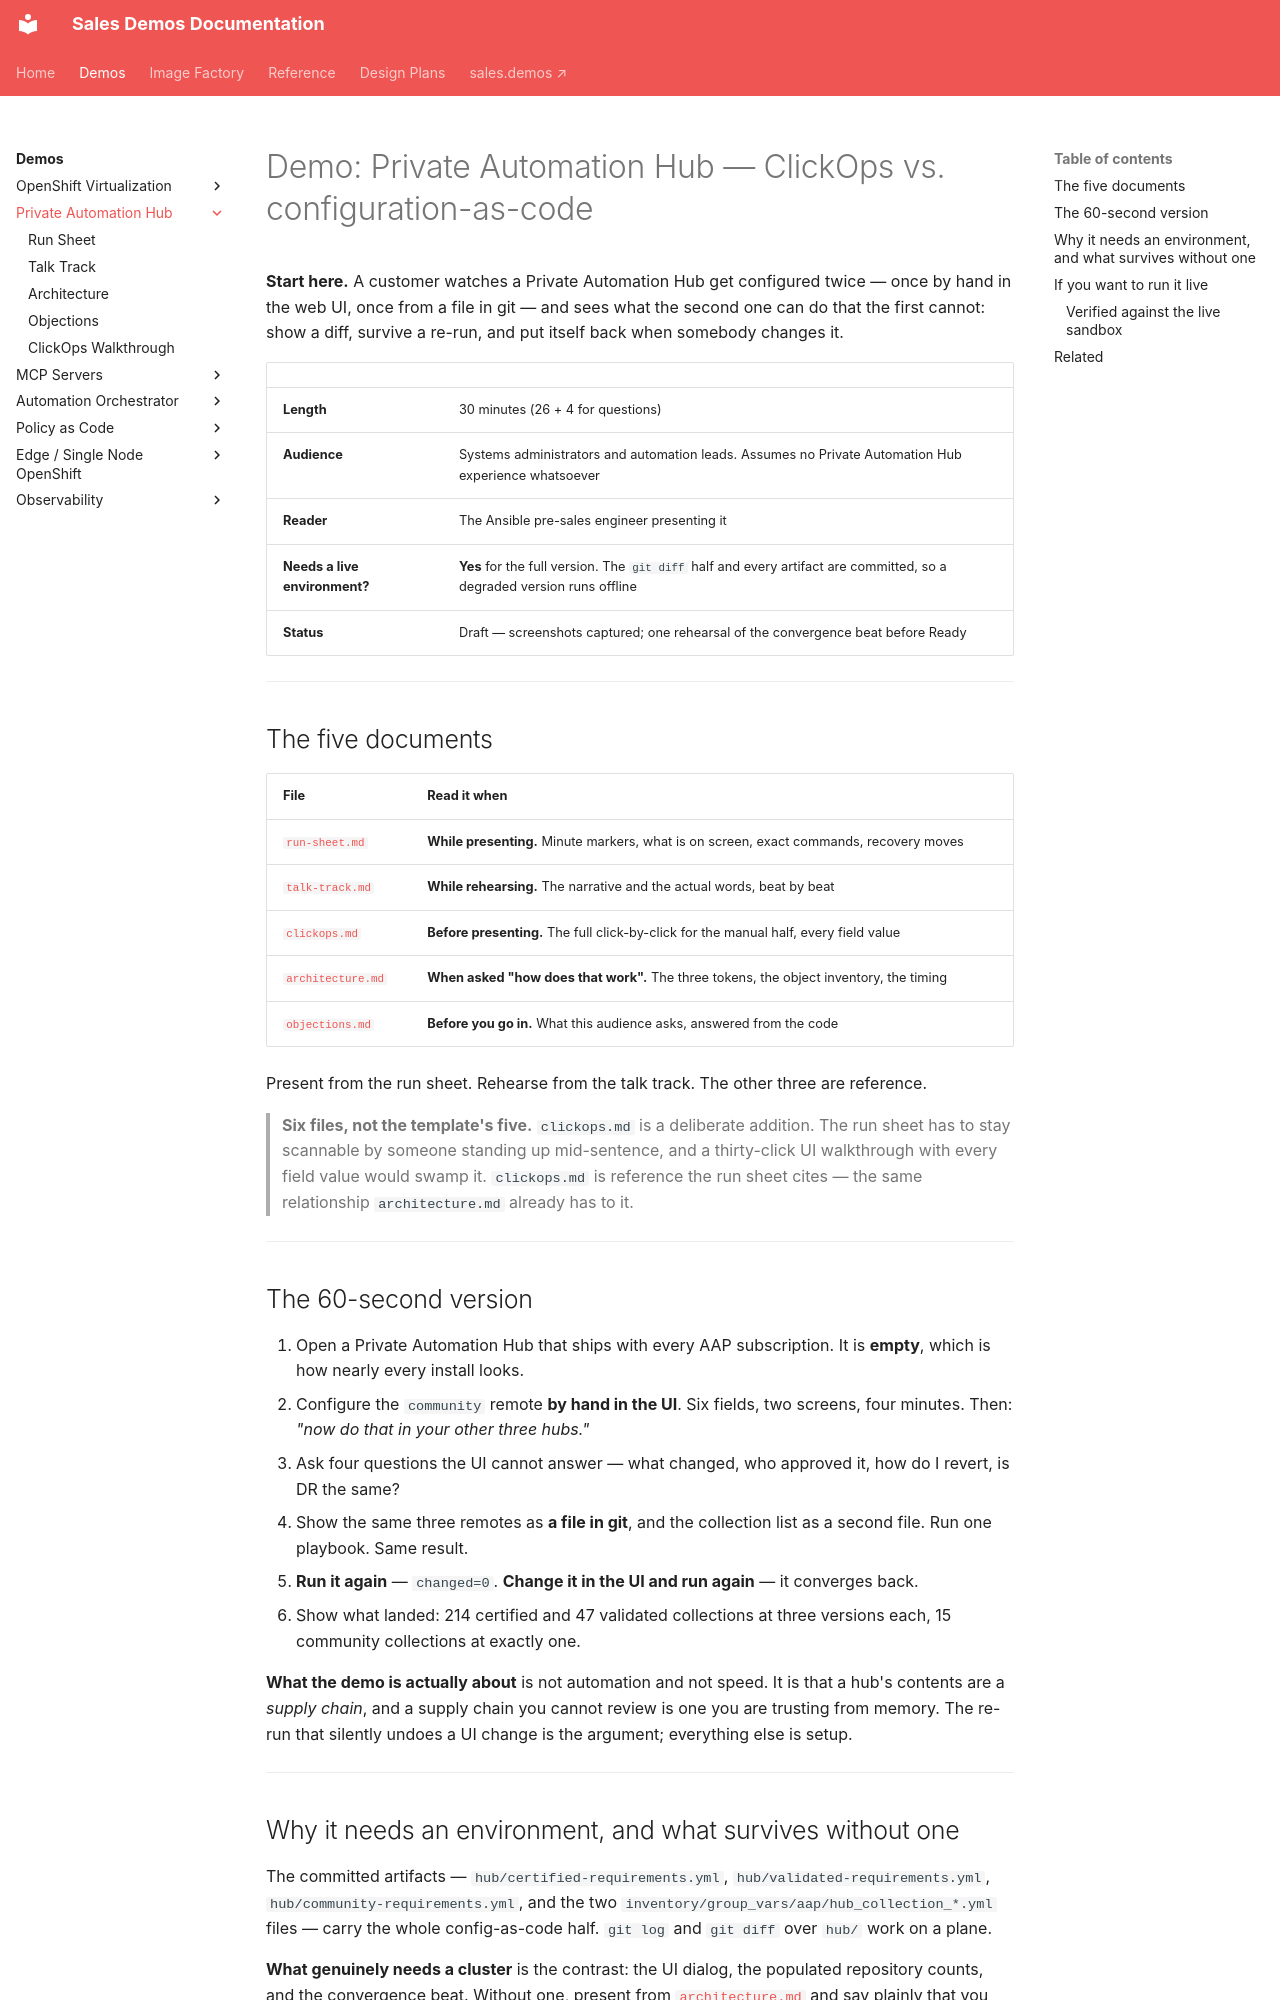

repository: ericcames/sales.demos-docs · page: demos/private-automation-hub/index.html · generator: mkdocs

# Demo: Private Automation Hub — ClickOps vs. configuration-as-code

**Start here.** A customer watches a Private Automation Hub get configured twice —
once by hand in the web UI, once from a file in git — and sees what the second
one can do that the first cannot: show a diff, survive a re-run, and put itself
back when somebody changes it.

| | |
|---|---|
| **Length** | 30 minutes (26 + 4 for questions) |
| **Audience** | Systems administrators and automation leads. Assumes no Private Automation Hub experience whatsoever |
| **Reader** | The Ansible pre-sales engineer presenting it |
| **Needs a live environment?** | **Yes** for the full version. The `git diff` half and every artifact are committed, so a degraded version runs offline |
| **Status** | Draft — screenshots captured; one rehearsal of the convergence beat before Ready |

---

## The five documents

| File | Read it when |
|---|---|
| [`run-sheet.md`](run-sheet.md) | **While presenting.** Minute markers, what is on screen, exact commands, recovery moves |
| [`talk-track.md`](talk-track.md) | **While rehearsing.** The narrative and the actual words, beat by beat |
| [`clickops.md`](clickops.md) | **Before presenting.** The full click-by-click for the manual half, every field value |
| [`architecture.md`](architecture.md) | **When asked "how does that work".** The three tokens, the object inventory, the timing |
| [`objections.md`](objections.md) | **Before you go in.** What this audience asks, answered from the code |

Present from the run sheet. Rehearse from the talk track. The other three are
reference.

> **Six files, not the template's five.** `clickops.md` is a deliberate addition.
> The run sheet has to stay scannable by someone standing up mid-sentence, and a
> thirty-click UI walkthrough with every field value would swamp it. `clickops.md`
> is reference the run sheet cites — the same relationship `architecture.md`
> already has to it.

---

## The 60-second version

1. Open a Private Automation Hub that ships with every AAP subscription. It is
   **empty**, which is how nearly every install looks.
2. Configure the `community` remote **by hand in the UI**. Six fields, two
   screens, four minutes. Then: *"now do that in your other three hubs."*
3. Ask four questions the UI cannot answer — what changed, who approved it, how
   do I revert, is DR the same?
4. Show the same three remotes as **a file in git**, and the collection list as a
   second file. Run one playbook. Same result.
5. **Run it again** — `changed=0`. **Change it in the UI and run again** — it
   converges back.
6. Show what landed: 214 certified and 47 validated collections at three versions
   each, 15 community collections at exactly one.

**What the demo is actually about** is not automation and not speed. It is that
a hub's contents are a *supply chain*, and a supply chain you cannot review is
one you are trusting from memory. The re-run that silently undoes a UI change is
the argument; everything else is setup.

---
